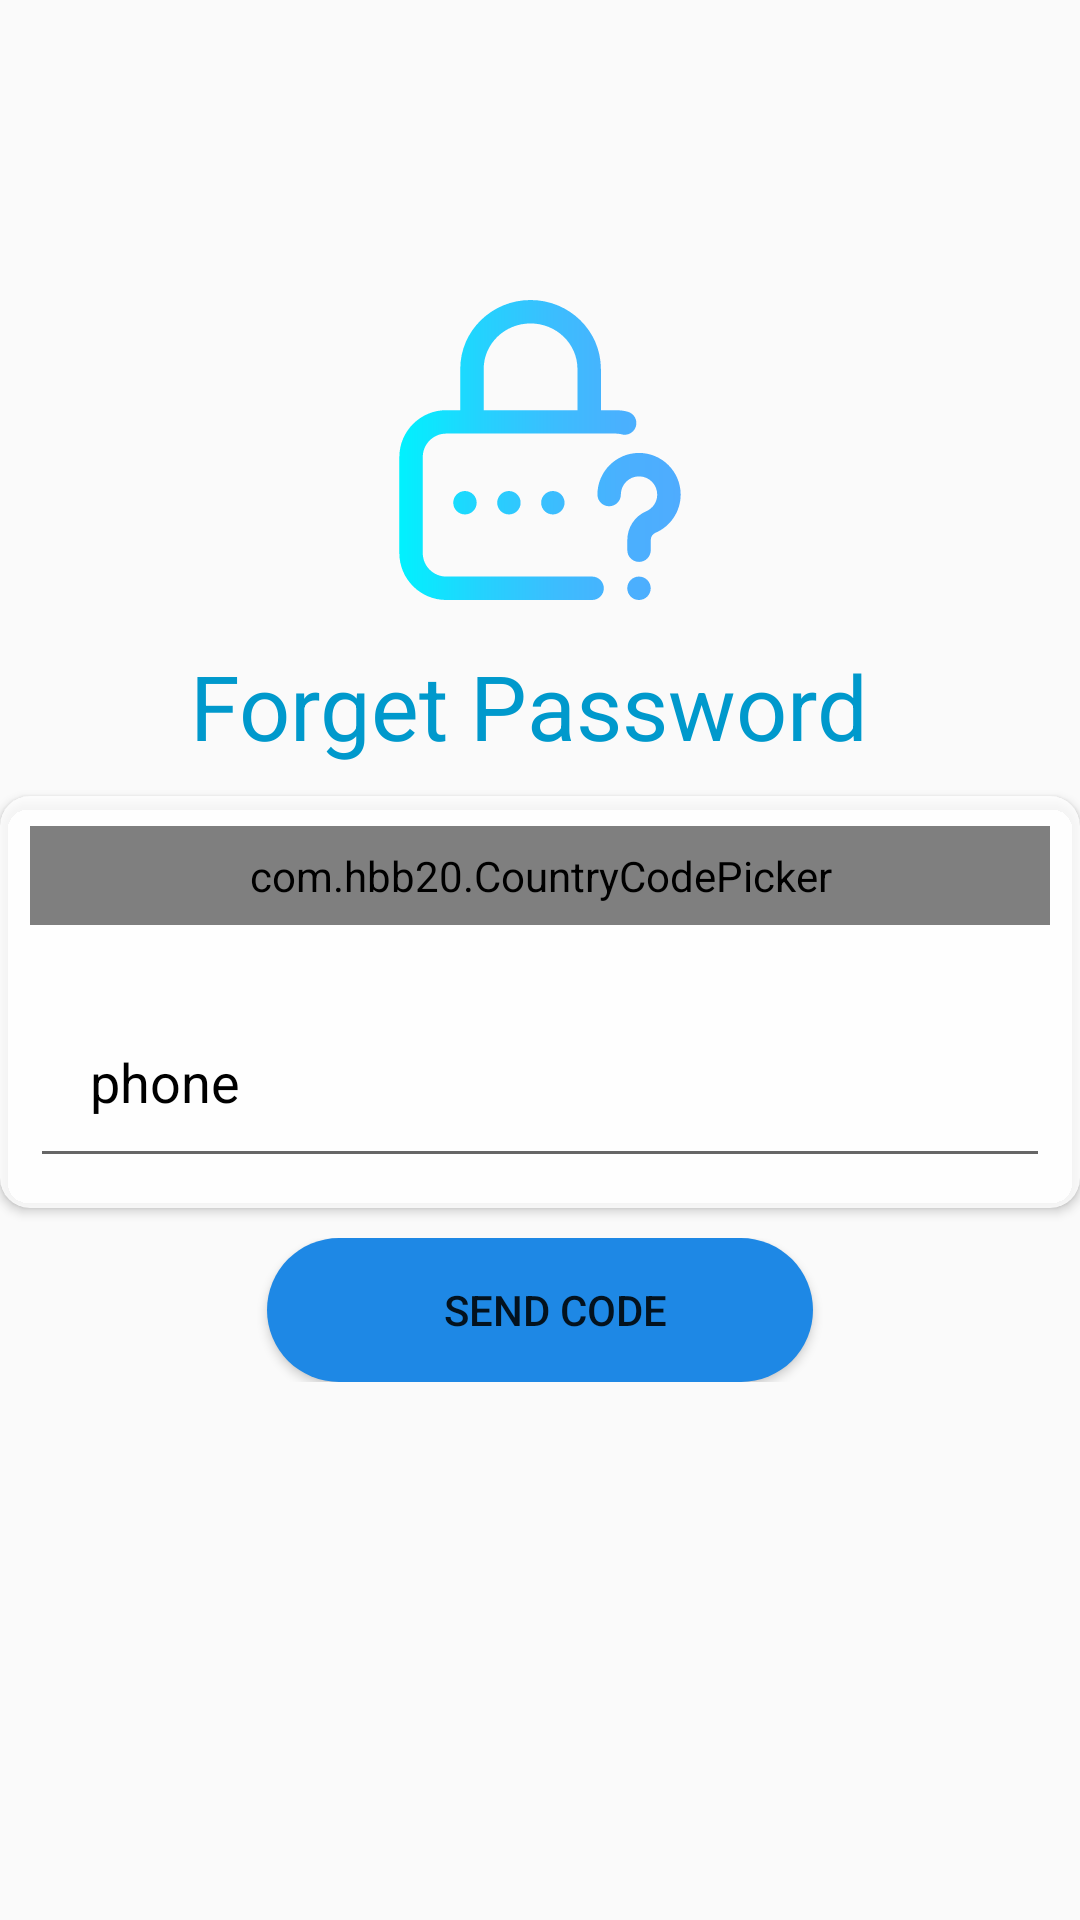

Layout XML and referenced resources for this Android screen:
<!-- AndroidManifest.xml: application theme AppTheme -->
<!-- res/layout/activity_forget_password.xml -->
<?xml version="1.0" encoding="utf-8"?>
<RelativeLayout
    xmlns:android="http://schemas.android.com/apk/res/android"
    xmlns:app="http://schemas.android.com/apk/res-auto"
    xmlns:tools="http://schemas.android.com/tools"
    android:layout_width="match_parent"
    android:layout_height="match_parent"
    tools:context=".Activity.ForgetPasswordByNumber">
    <ImageView
        android:layout_width="wrap_content"
        android:layout_height="wrap_content"
        android:background="@drawable/ic_forgot"
        android:layout_centerHorizontal="true"
        android:id="@+id/iconForget"
        android:layout_marginTop="100dp"/>
    <TextView
        android:id="@+id/forget"
        android:layout_width="wrap_content"
        android:layout_height="wrap_content"
        android:layout_centerHorizontal="true"
        android:text="Forget Password "
        android:textSize="30dp"
        android:layout_marginTop="15dp"
        android:textColor="@android:color/holo_blue_dark"
        android:layout_below="@id/iconForget"

        />
    <androidx.cardview.widget.CardView
        android:id="@+id/cardView"
        android:layout_below="@+id/forget"
        android:layout_width="match_parent"
        android:layout_height="wrap_content"
        android:layout_marginTop="10dp"
        app:cardBackgroundColor="#CCFFFFFF"
        app:cardCornerRadius="10dp">

    <RelativeLayout
        android:layout_width="match_parent"
        android:layout_height="wrap_content"
        android:layout_margin="10dp"
        android:orientation="vertical">

        <com.hbb20.CountryCodePicker
            app:ccp_defaultNameCode="eg"
            android:id="@+id/ccp"
            app:ccp_autoDetectCountry="true"
            app:ccp_showFlag="true"
            app:ccp_showFullName="true"
            app:ccp_showNameCode="true"
            app:ccp_showPhoneCode="true"

            android:padding="7dp"
            android:layout_width="match_parent"
            android:layout_height="wrap_content" />



        <EditText
            android:textAlignment="gravity"
            android:textColorHint="@android:color/black"
            android:padding="20dp"
            android:layout_marginTop="20dp"
            android:layout_below="@+id/ccp"
            android:id="@+id/phoneText"
            android:layout_width="match_parent"
            android:layout_height="wrap_content"
            android:hint="phone"
            android:inputType="phone"
            android:singleLine="true" />
    </RelativeLayout>
    </androidx.cardview.widget.CardView>
    <RelativeLayout
        android:layout_marginTop="10dp"
        android:layout_below="@+id/cardView"
        android:layout_width="match_parent"
        android:layout_height="wrap_content"
        >
        <Button
            android:id="@+id/buttonOfForgetPassword"
            android:layout_width="wrap_content"
            android:layout_height="wrap_content"
            android:layout_centerHorizontal="true"
            android:textAlignment="center"
            android:text="Send Code"
            android:background="@drawable/button_background_blue"
            />


    </RelativeLayout>

</RelativeLayout>
<!-- resources referenced by this layout -->
<resources>
  <!-- drawable button_background_blue (drawable) -->
  <?xml version="1.0" encoding="utf-8"?>
  <shape xmlns:android="http://schemas.android.com/apk/res/android" android:shape="rectangle" >
      <corners
          android:radius="26dp" />
  
      <solid
          android:color="#1E88E5"/>
  
      <padding
          android:left="10dp"
          android:top="0dp"
          android:right="0dp"
          android:bottom="0dp" />
      <size
          android:width="182dp"
          android:height="40dp" />
  </shape>
  <!-- drawable ic_forgot: vector/xml drawable (drawable, 2467 chars, omitted) -->
  <style name="AppTheme" parent="Theme.AppCompat.Light.DarkActionBar">
          <item name="colorPrimary">@color/colorPrimary</item>
          <item name="colorPrimaryDark">@color/colorPrimaryDark</item>
          <item name="colorAccent">#1E88E5</item>
      </style>
  <color name="colorPrimary">#FFFFFF</color>
  <color name="colorPrimaryDark">#000</color>
</resources>
